Run: headless pygame with SDL's dummy video driver; simulated clock (each Clock.tick advances the game by its frame time, no real sleeping); random seed 0; keys injected as events and as key.get_pressed() state; no mouse input.
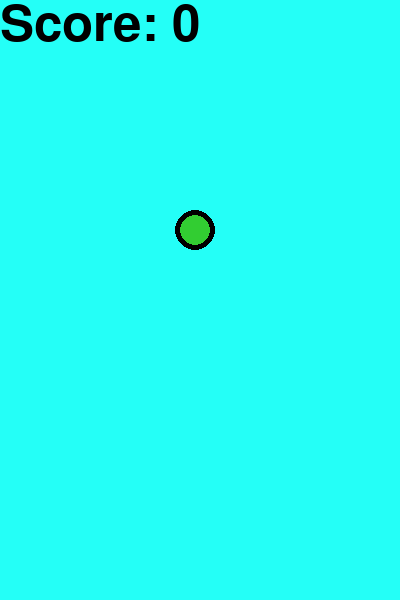
Frame 1 of 3 · flips 1–60 · no input
Frame 2 of 3 · flips 61–180 · tapped SPACE, RETURN · held RIGHT (→), D · screen unchanged from frame 1, image omitted
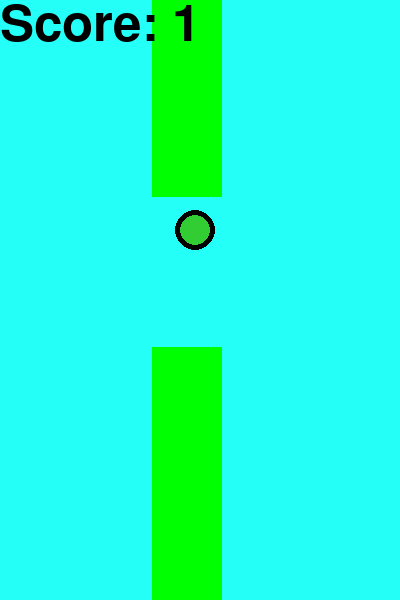
Frame 3 of 3 · flips 181–300 · held DOWN (↓), S

The pygame program that drew these frames:

import pygame

import random

pygame.init()



black = (0,0,0)
limegreen = (50,205,50)
green = (0,255,0)
red = (255,0,0)
blue = (36,255,247)
size = (400,600)
screen = pygame.display.set_mode(size)

pygame.display.set_caption("Flappy Bird")

done= False
clock = pygame.time.Clock()

x = 195
y = 230
x_speed = 0
y_speed = 0
ground = 500
xloc=900
yloc=0
xsize = 70
ysize = random.randint(0,400)
space = 150
obspeed = 2.5
#add global tracker of score
score = 0 


def obstacles(xloc,yloc,xsize,ysize):
    pygame.draw.rect(screen,green, [xloc,yloc,xsize,ysize])
    pygame.draw.rect(screen,green, [xloc,int(yloc+ysize+space), xsize, ysize+500])


def ball1(x,y):
    pygame.draw.circle(screen,black,(x,y),20)
def ball2(x,y):
    pygame.draw.circle(screen,limegreen,(x,y),15)


def gameover():
    font = pygame.font.SysFont(None,25)
    text = font.render("Game Over ",True,red)
    screen.blit(text, [150,250])

#function to write score being kept
def Score(score):
    font = pygame.font.SysFont(None,75)
    #we use str to convert score value to string for display
    text = font.render("Score: "+str(score),True,black)
    #top left corner coordinates
    screen.blit(text, [0,0])

while not done:
    for event in pygame.event.get():
        if event.type == pygame.QUIT:
            done = True
        if event.type == pygame.KEYDOWN:
            if event.key == pygame.K_UP:
                y_speed = -10
        if event.type == pygame.KEYUP:
            if event.key == pygame.K_UP:
                y_speed = 5


    screen.fill(blue)
    obstacles(xloc,yloc,xsize,ysize)
 
    ball1(x,y)
    ball2(x,y)

    #if the ball is between two obstacles
    Score(score)

    y += y_speed
    xloc -= obspeed
 

    if y > ground:
        gameover()
        obspeed = 0
        y_speed = 0
        ground(ground)

    #if we hit obstacles in the top block
    if x+20 > xloc and y-20 < ysize and x-15 < xsize+xloc:
        gameover()
        obspeed = 0
        y_speed = 6
        ground(ground)
       

    #if we hit obstacles in the bottom block
    if x+20 > xloc and y+20 > ysize+space and x-15 < xsize+xloc:
        gameover()
        obspeed = 0
        y_speed = 6
     

    #if obstacle location X is
    if xloc < -80:
        xloc = 700
        ysize = random.randint(0,400)

    #check if obstacle was passed to adding to score
    if x > xloc and x < xloc+3:
        score = score + 1


    pygame.display.flip()
    clock.tick(60)


pygame.quit()
